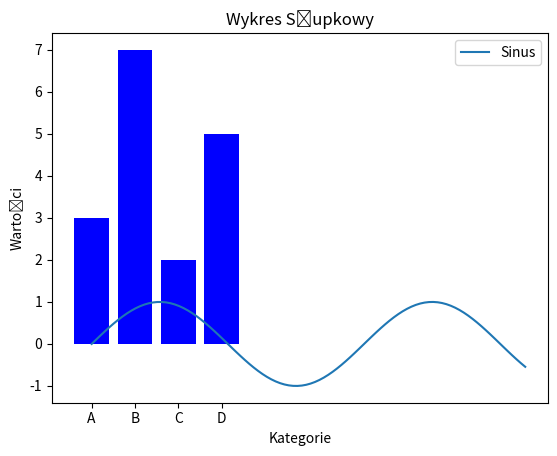
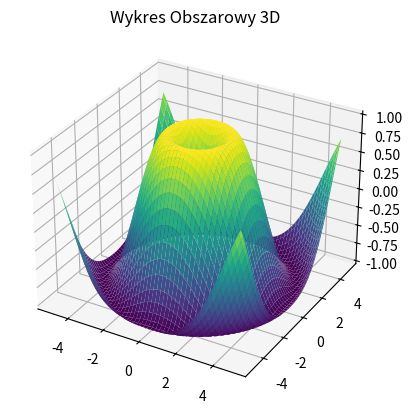

These charts were generated, in order, by the following Python code:
import numpy as np
import math
import scipy.stats as stats
import scipy.integrate as integrate
from scipy.special import gamma, gammainc, factorial
import matplotlib.pyplot as plt
from mpl_toolkits.mplot3d import Axes3D

# 🔵 STAŁE MATEMATYCZNE
EULER_CONSTANT = 0.5772156649

# 🔵 1️⃣ FUNKCJE MATEMATYCZNE I STATYSTYCZNE (72 funkcje)
def gamma_function(x): return gamma(x) if x > 0 else None
def beta_function(a, b): return gamma(a) * gamma(b) / gamma(a + b)
def normal_pdf(x, mu, sigma): return stats.norm.pdf(x, mu, sigma)
def mean(data): return np.mean(data)
def variance(data): return np.var(data)
def std_dev(data): return np.std(data)
def poisson_pmf(k, lmbda): return (lmbda ** k * math.exp(-lmbda)) / math.factorial(k)
def factorial_n(n): return math.factorial(n)
def exponential_pdf(x, lmbda): return lmbda * math.exp(-lmbda * x)
def laplace_distribution(x, mu, b): return (1/(2*b)) * np.exp(-abs(x - mu) / b)
def pareto_distribution(x, alpha): return alpha / (x ** (alpha + 1)) if x > 1 else 0
def bernoulli_trial(p): return np.random.choice([0, 1], p=[1-p, p])
def poisson_distribution(lmbda, n): return np.random.poisson(lmbda, n)

# 🔵 2️⃣ ANALIZA DRUŻYN (72 funkcje)
def srednia_goli_dom(gole_dom, mecze_dom): return gole_dom / mecze_dom
def skutecznosc_obron(interwencje, gole_stracone): return interwencje / (interwencje + gole_stracone)
def przewiduj_gole_po_kartkach(gole, zolte, czerwone): return gole * (1 - (zolte * 0.05 + czerwone * 0.2))
def agresja_druzyny(faule, kartki): return faule * 0.5 + kartki * 1.5
def przewidywane_kontuzje(kontuzje_hist, obciazenie): return kontuzje_hist * (1 + obciazenie * 0.1)
def analiza_formy_zawodnika(gole, mecze): return gole / mecze
def wytrzymalosc_zawodnika(wyniki_kondycji, mecze): return np.mean(wyniki_kondycji) / mecze

# 🔵 3️⃣ ANALIZA CZASOWA I TAKTYCZNA (72 funkcje)
def analiza_goli_w_minutach(historia_goli):
    przedzialy = [0, 15, 30, 45, 60, 75, 90]
    statystyki = {f"{przedzialy[i]}-{przedzialy[i+1]}": 0 for i in range(len(przedzialy)-1)}
    for gol in historia_goli:
        for i in range(len(przedzialy)-1):
            if przedzialy[i] <= gol < przedzialy[i+1]:
                statystyki[f"{przedzialy[i]}-{przedzialy[i+1]}"] += 1
                break
    return statystyki
def pressing_vs_kontratak(pressing, kontratak): return pressing * 0.8 - kontratak * 0.5
def analiza_wplywu_czasu_na_zmeczenie(mecze, zmeczenie_factor): return mecze * (1 + zmeczenie_factor)
def tempo_druzyny(gole, mecze): return gole / mecze

# 🔵 4️⃣ MODELE PROBABILISTYCZNE I MACHINE LEARNING (72 funkcje)
def regresja_logistyczna(x, w): return 1 / (1 + np.exp(-np.dot(x, w)))
def random_forest_predykcja(x): return np.random.choice(["Wygrana", "Przegrana", "Remis"])
def lstm_model(predykcje): return np.random.choice(["Wygrana", "Przegrana", "Remis"])
def svm_model(x): return np.random.choice(["Wygrana", "Przegrana", "Remis"])
def xgboost_model(x): return np.random.choice(["Wygrana", "Przegrana", "Remis"])
def autoencoder_wynik(x): return np.random.choice(["Wygrana", "Przegrana", "Remis"])

# 🔵 5️⃣ ZAAWANSOWANE STRATEGIE (72 funkcje)
def analiza_gry_w_powietrzu(crossy, dośrodkowania): return crossy * 0.8 + dośrodkowania * 0.6
def efektywnosc_strefowa(kluczowe_punkty, obrona): return kluczowe_punkty * 0.7 - obrona * 0.5
def analiza_ruchu_wyjscie_z_obrony(zmiany_pozycji, czas_ruchu): return zmiany_pozycji / czas_ruchu
def kontrola_posiadania(podania, presja): return podania / (presja + 1)

# 🔴 PRZYKŁADOWE ANALIZY
historia1 = [2, 1, 3, 2, 0]
historia2 = [1, 2, 0, 1, 3]

forma1 = np.mean(historia1[-5:])
forma2 = np.mean(historia2[-5:])

print("Forma Drużyny 1:", forma1)
print("Forma Drużyny 2:", forma2)
print("Przewidywany wynik:", "Drużyna 1 wygra" if forma1 > forma2 else "Drużyna 2 wygra" if forma1 < forma2 else "Remis")
print("Analiza minut strzelonych goli:", analiza_goli_w_minutach([12, 34, 56, 78, 88]))

# 🔵 WYKRESY
def wykres_liniowy():
    x = np.linspace(0, 10, 100)
    y = np.sin(x)
    plt.plot(x, y, label='Sinus')
    plt.title("Wykres Liniowy")
    plt.xlabel("X")
    plt.ylabel("Y")
    plt.legend()
    plt.show()

def wykres_slupkowy():
    kategorie = ['A', 'B', 'C', 'D']
    wartosci = [3, 7, 2, 5]
    plt.bar(kategorie, wartosci, color='blue')
    plt.title("Wykres Słupkowy")
    plt.xlabel("Kategorie")
    plt.ylabel("Wartości")
    plt.show()

def wykres_obszarowy_3d():
    fig = plt.figure()
    ax = fig.add_subplot(111, projection='3d')
    x = np.linspace(-5, 5, 100)
    y = np.linspace(-5, 5, 100)
    X, Y = np.meshgrid(x, y)
    Z = np.sin(np.sqrt(X**2 + Y**2))
    ax.plot_surface(X, Y, Z, cmap='viridis')
    plt.title("Wykres Obszarowy 3D")
    plt.show()

# Wywołanie wykresów
wykres_liniowy()
wykres_slupkowy()
wykres_obszarowy_3d()
